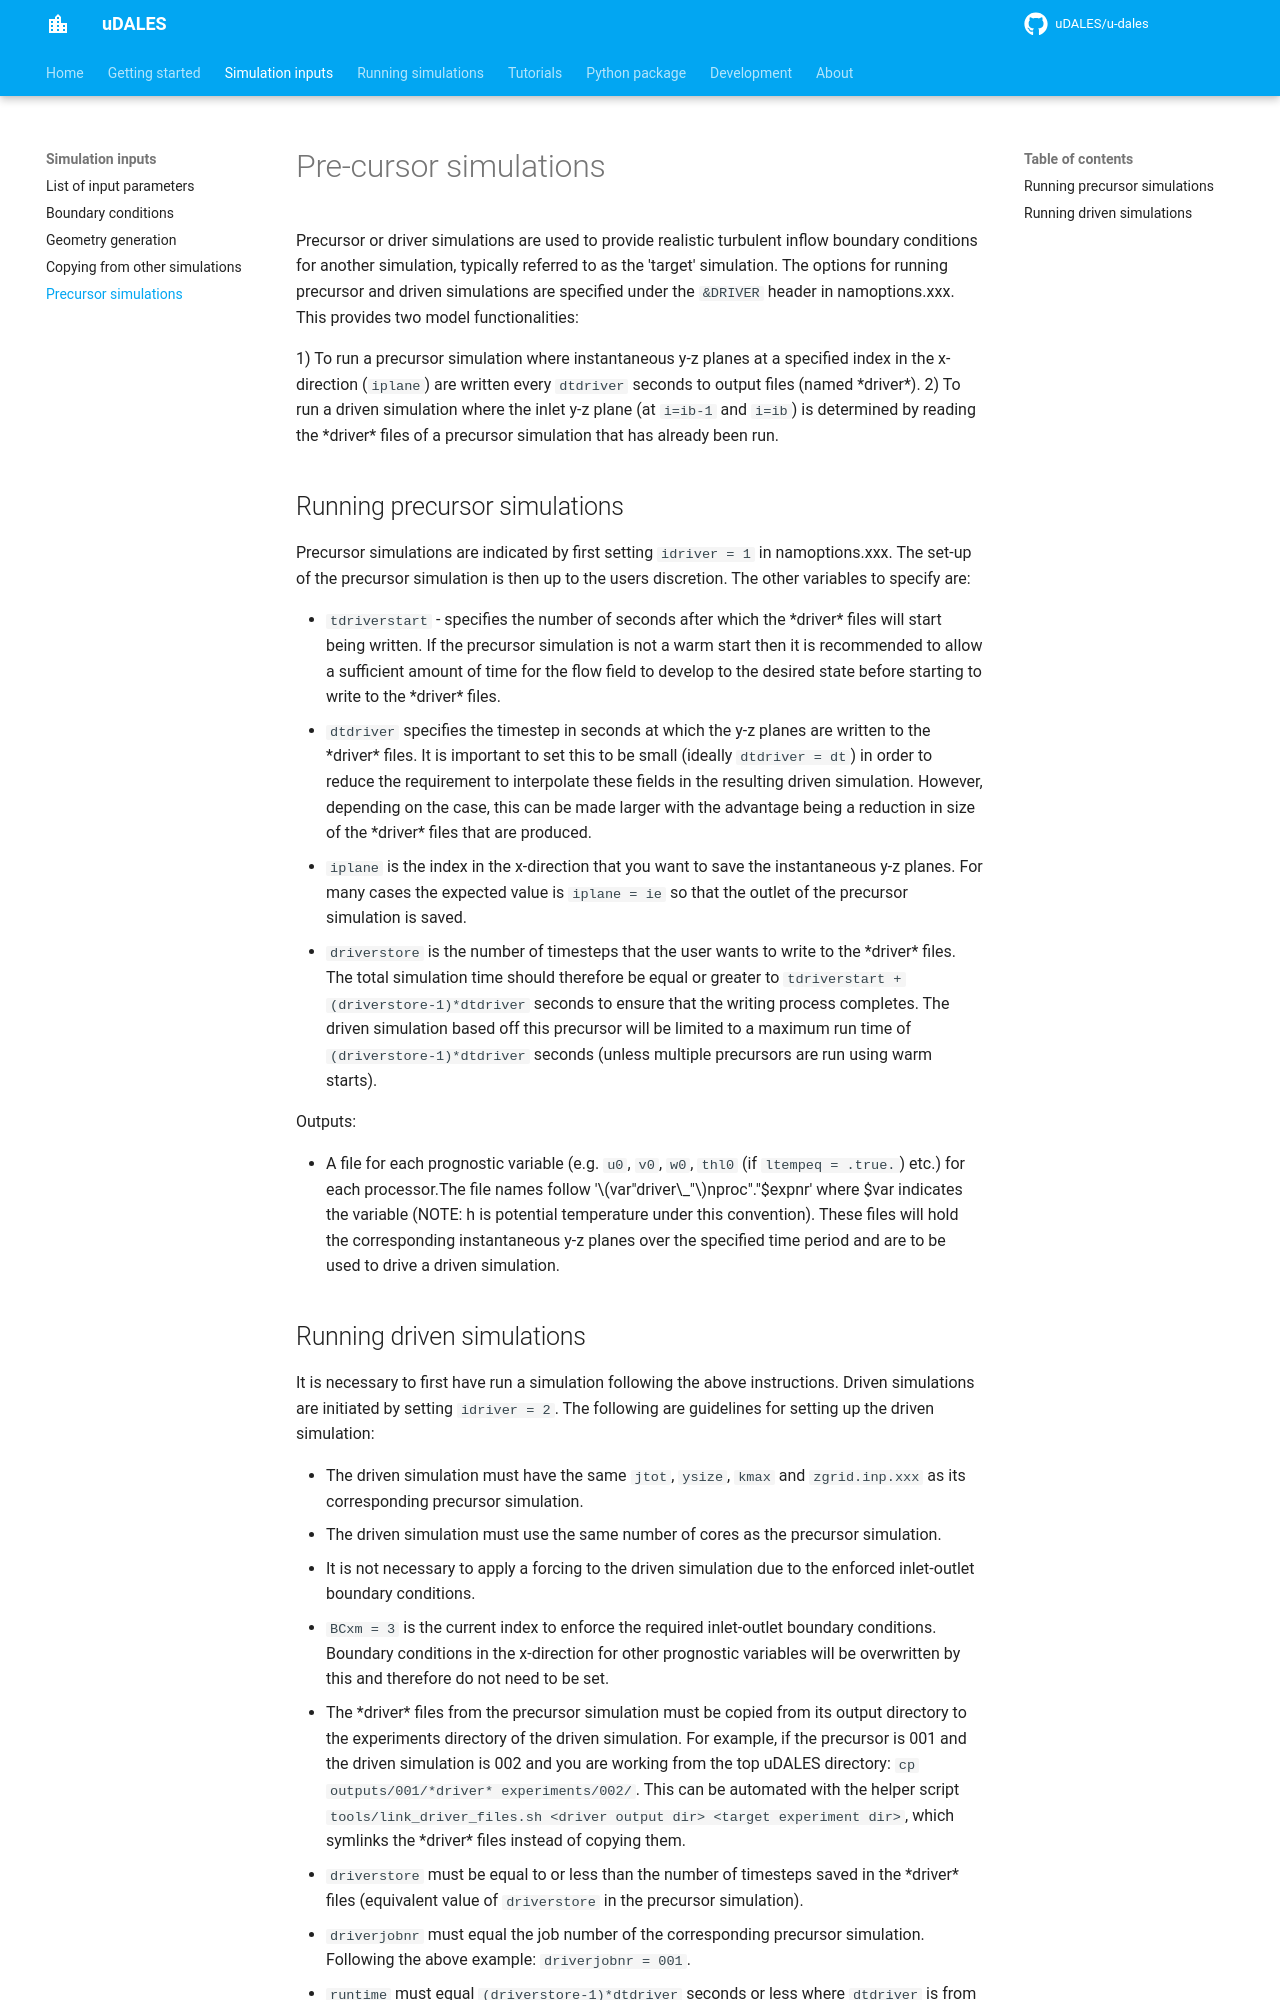

repository: uDALES/u-dales · page: udales-driver-simulations/index.html · generator: mkdocs

# Pre-cursor simulations

Precursor or driver simulations are used to provide realistic turbulent inflow boundary conditions for another simulation, typically referred to as the 'target' simulation. The options for running precursor and driven simulations are specified under the `&DRIVER` header in namoptions.xxx. This provides two model functionalities:

1) To run a precursor simulation where instantaneous y-z planes at a specified index in the x-direction (`iplane`) are written every `dtdriver` seconds to output files (named \*driver\*).
2) To run a driven simulation where the inlet y-z plane (at `i=ib-1` and `i=ib`) is determined by reading the \*driver\* files of a precursor simulation that has already been run.

## Running precursor simulations

Precursor simulations are indicated by first setting `idriver = 1` in namoptions.xxx. The set-up of the precursor simulation is then up to the users discretion. The other variables to specify are:

- `tdriverstart` - specifies the number of seconds after which the \*driver\* files will start being written. If the precursor simulation is not a warm start then it is recommended to allow a sufficient amount of time for the flow field to develop to the desired state before starting to write to the \*driver\* files.
- `dtdriver` specifies the timestep in seconds at which the y-z planes are written to the \*driver\* files. It is important to set this to be small (ideally `dtdriver = dt`) in order to reduce the requirement to interpolate these fields in the resulting driven simulation. However, depending on the case, this can be made larger with the advantage being a reduction in size of the \*driver\* files that are produced.
- `iplane` is the index in the x-direction that you want to save the instantaneous y-z planes. For many cases the expected value is `iplane = ie` so that the outlet of the precursor simulation is saved.
- `driverstore` is the number of timesteps that the user wants to write to the \*driver\* files. The total simulation time should therefore be equal or greater to `tdriverstart + (driverstore-1)*dtdriver` seconds to ensure that the writing process completes. The driven simulation based off this precursor will be limited to a maximum run time of `(driverstore-1)*dtdriver` seconds (unless multiple precursors are run using warm starts).

Outputs:

- A file for each prognostic variable (e.g. `u0`, `v0`, `w0`, `thl0` (if `ltempeq = .true.`) etc.) for each processor.The file names follow '$var"driver\_"$nproc"."$expnr' where $var indicates the variable (NOTE: h is potential temperature under this convention). These files will hold the corresponding instantaneous y-z planes over the specified time period and are to be used to drive a driven simulation.
